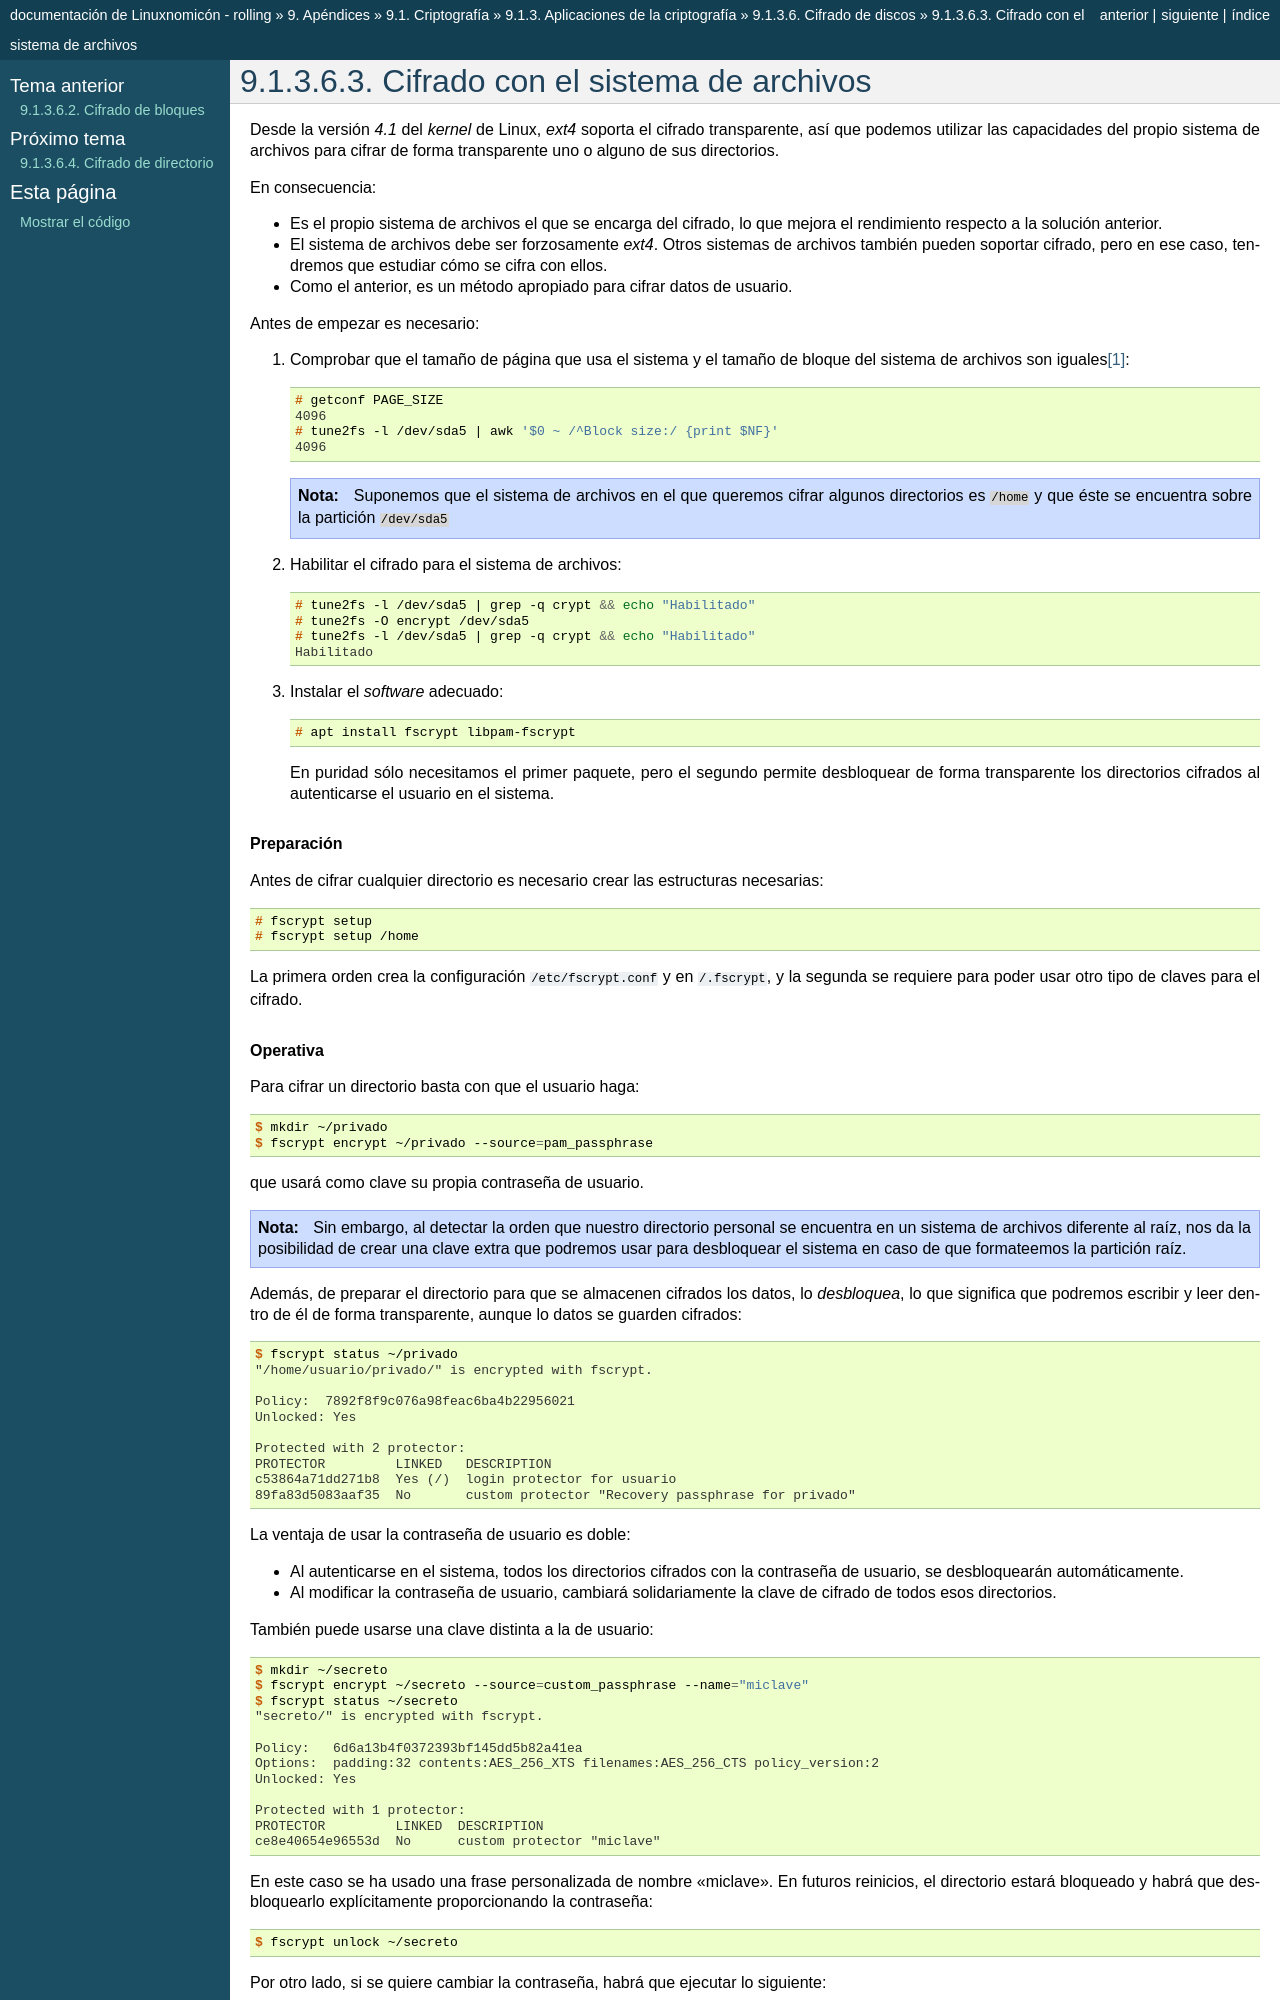

repository: sio2sio2/doc-linux · page: 98.apendice/01.cryto/03.aplicaciones/06.discos/03.fs.html · generator: sphinx

.. _crypto-ext4:

Cifrado con el sistema de archivos
==================================
Desde la versión *4.1* del *kernel* de Linux, *ext4* soporta el cifrado
transparente, así que podemos utilizar las capacidades del propio sistema de
archivos para cifrar de forma transparente uno o alguno de sus directorios.

En consecuencia:

- Es el propio sistema de archivos el que se encarga del cifrado, lo que mejora
  el rendimiento respecto a la solución anterior.
- El sistema de archivos debe ser forzosamente *ext4*. Otros sistemas de
  archivos también pueden soportar cifrado, pero en ese caso, tendremos que
  estudiar cómo se cifra con ellos.
- Como el anterior, es un método apropiado para cifrar datos de usuario.

Antes de empezar es necesario:

#. Comprobar que el tamaño de página que usa el sistema y el tamaño de bloque
   del sistema de archivos son iguales\ [#]_::

      # getconf PAGE_SIZE
      4096
      # tune2fs -l /dev/sda5 | awk '$0 ~ /^Block size:/ {print $NF}'
      4096

   .. note:: Suponemos que el sistema de archivos en el que queremos cifrar algunos
      directorios es :file:`/home` y que éste se encuentra sobre la partición
      :file:`/dev/sda5`

#. Habilitar el cifrado para el sistema de archivos::

      # tune2fs -l /dev/sda5 | grep -q crypt && echo "Habilitado"
      # tune2fs -O encrypt /dev/sda5
      # tune2fs -l /dev/sda5 | grep -q crypt && echo "Habilitado"
      Habilitado

#. Instalar el *software* adecuado::

      # apt install fscrypt libpam-fscrypt

   En puridad sólo necesitamos el primer paquete, pero el segundo permite
   desbloquear de forma transparente los directorios cifrados al autenticarse el
   usuario en el sistema.

.. rubric:: Preparación

Antes de cifrar cualquier directorio es necesario crear las estructuras
necesarias::

   # fscrypt setup
   # fscrypt setup /home

La primera orden crea la configuración :file:`/etc/fscrypt.conf` y en
:file:`/.fscrypt`, y la segunda se requiere para poder usar otro tipo de claves
para el cifrado.

.. rubric:: Operativa

Para cifrar un directorio basta con que el usuario haga::

   $ mkdir ~/privado
   $ fscrypt encrypt ~/privado --source=pam_passphrase

que usará como clave su propia contraseña de usuario.

.. note:: Sin embargo, al detectar la orden que nuestro directorio personal se
   encuentra en un sistema de archivos diferente al raíz, nos da la posibilidad
   de crear una clave extra que podremos usar para desbloquear el sistema en
   caso de que formateemos la partición raíz.

Además, de preparar el directorio para que se almacenen cifrados los datos, lo
*desbloquea*, lo que significa que podremos escribir y leer dentro de él de
forma transparente, aunque lo datos se guarden cifrados::

   $ fscrypt status ~/privado
   "/home/usuario/privado/" is encrypted with fscrypt.

   Policy:  7892f8f9c076a98feac6ba4b22956021 
   Unlocked: Yes

   Protected with 2 protector:
   PROTECTOR         LINKED   DESCRIPTION
   c53864a71dd271b8  Yes (/)  login protector for usuario
   89fa83d5083aaf35  No       custom protector "Recovery passphrase for privado"

La ventaja de usar la contraseña de usuario es doble:

- Al autenticarse en el sistema, todos los directorios cifrados con la
  contraseña de usuario, se desbloquearán automáticamente.
- Al modificar la contraseña de usuario, cambiará solidariamente la clave de
  cifrado de todos esos directorios.

También puede usarse una clave distinta a la de usuario::

   $ mkdir ~/secreto
   $ fscrypt encrypt ~/secreto --source=custom_passphrase --name="miclave"
   $ fscrypt status ~/secreto
   "secreto/" is encrypted with fscrypt.

   Policy:   6d6a13b4f0372393bf145dd5b82a41ea
   Options:  padding:32 contents:AES_256_XTS filenames:AES_256_CTS policy_version:2
   Unlocked: Yes

   Protected with 1 protector:
   PROTECTOR         LINKED  DESCRIPTION
   ce8e40654e96553d  No      custom protector "miclave"
   
En este caso se ha usado una frase personalizada de nombre "miclave". En futuros
reinicios, el directorio estará bloqueado y habrá que desbloquearlo
explícitamente proporcionando la contraseña::

   $ fscrypt unlock ~/secreto

Por otro lado, si se quiere cambiar la contraseña, habrá que ejecutar lo
siguiente::

   $ fscrypt metadata change-passphrase --protector=/home:ce8e40654e96553d
